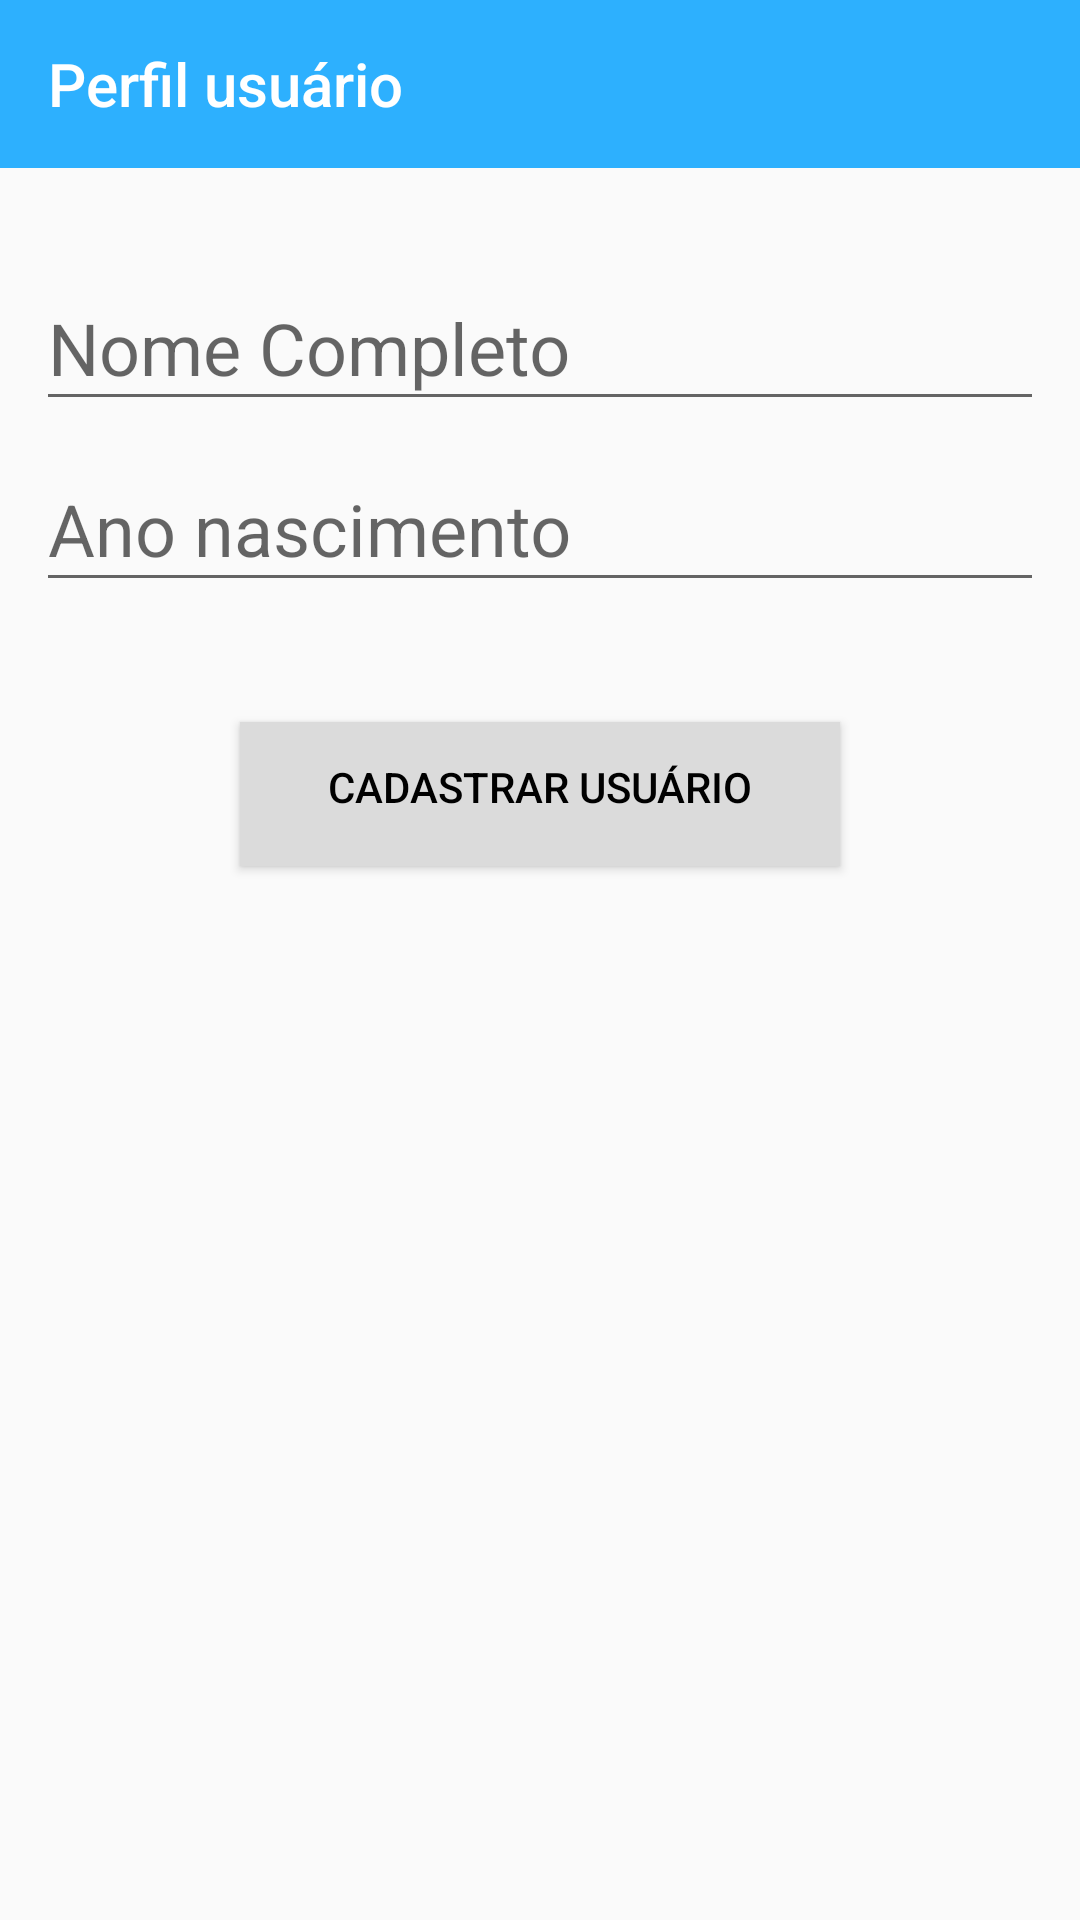

Layout XML and referenced resources for this Android screen:
<!-- AndroidManifest.xml: application theme AppTheme -->
<!-- res/layout/activity_create_user.xml -->
<?xml version="1.0" encoding="utf-8"?>
<LinearLayout xmlns:android="http://schemas.android.com/apk/res/android"
    xmlns:app="http://schemas.android.com/apk/res-auto"
    xmlns:tools="http://schemas.android.com/tools"
    android:layout_width="match_parent"
    android:layout_height="match_parent"
    android:orientation="vertical"
    android:gravity="center_horizontal"
    tools:context="segu.segu.CreateCarActivity">

    <Toolbar
        android:id="@+id/toolbar"
        android:layout_width="match_parent"
        android:layout_height="wrap_content"
        android:title="Perfil usuário"
        android:titleTextColor="#fff"
        android:background="#2db0fe"
        tools:targetApi="lollipop"></Toolbar>

    <android.support.design.widget.TextInputLayout
        android:layout_width="match_parent"
        android:layout_height="wrap_content"
        android:layout_marginLeft="12dp"
        android:layout_marginTop="24dp"
        android:layout_marginRight="12dp">

        <EditText
            android:id="@+id/car_placa"
            android:layout_width="match_parent"
            android:layout_height="wrap_content"
            android:textSize="24sp"
            android:hint="Nome Completo"
            android:imeOptions="actionNext"
            android:inputType="text"
            android:maxLines="1"
            android:text="" />


    </android.support.design.widget.TextInputLayout>

    <android.support.design.widget.TextInputLayout
        android:layout_width="match_parent"
        android:layout_height="wrap_content"
        android:layout_marginLeft="12dp"
        android:layout_marginRight="12dp">

        <EditText
            android:id="@+id/car_model"
            android:layout_width="match_parent"
            android:layout_height="wrap_content"
            android:hint="Ano nascimento"
            android:textSize="24sp"
            android:imeOptions="actionNext"
            android:inputType="text"
            android:maxLines="1"
            android:text="" />


    </android.support.design.widget.TextInputLayout>


    <Button
        android:id="@+id/create_user"
        android:layout_width="200dp"
        android:layout_marginTop="40dp"
        android:gravity="center_horizontal"
        android:layout_height="wrap_content"
        android:layout_below="@+id/taxes_container"
        android:layout_centerHorizontal="true"
        android:background="#dbdbdb"
        android:textSize="14sp"
        android:layout_marginBottom="24dp"
        android:textColor="#000"
        android:padding="12dp"
        android:text="Cadastrar Usuário"/>


</LinearLayout>
<!-- resources referenced by this layout -->
<resources>
  <style name="AppTheme" parent="Theme.AppCompat.Light.DarkActionBar">
          
          <item name="colorPrimary">#2db0fe</item>
          <item name="colorPrimaryDark">#2db0fe</item>
          <item name="colorAccent">@color/colorAccent</item>
          <item name="windowActionBar">false</item>
          <item name="windowNoTitle">true</item>
      </style>
  <color name="colorAccent">#FF4081</color>
</resources>
